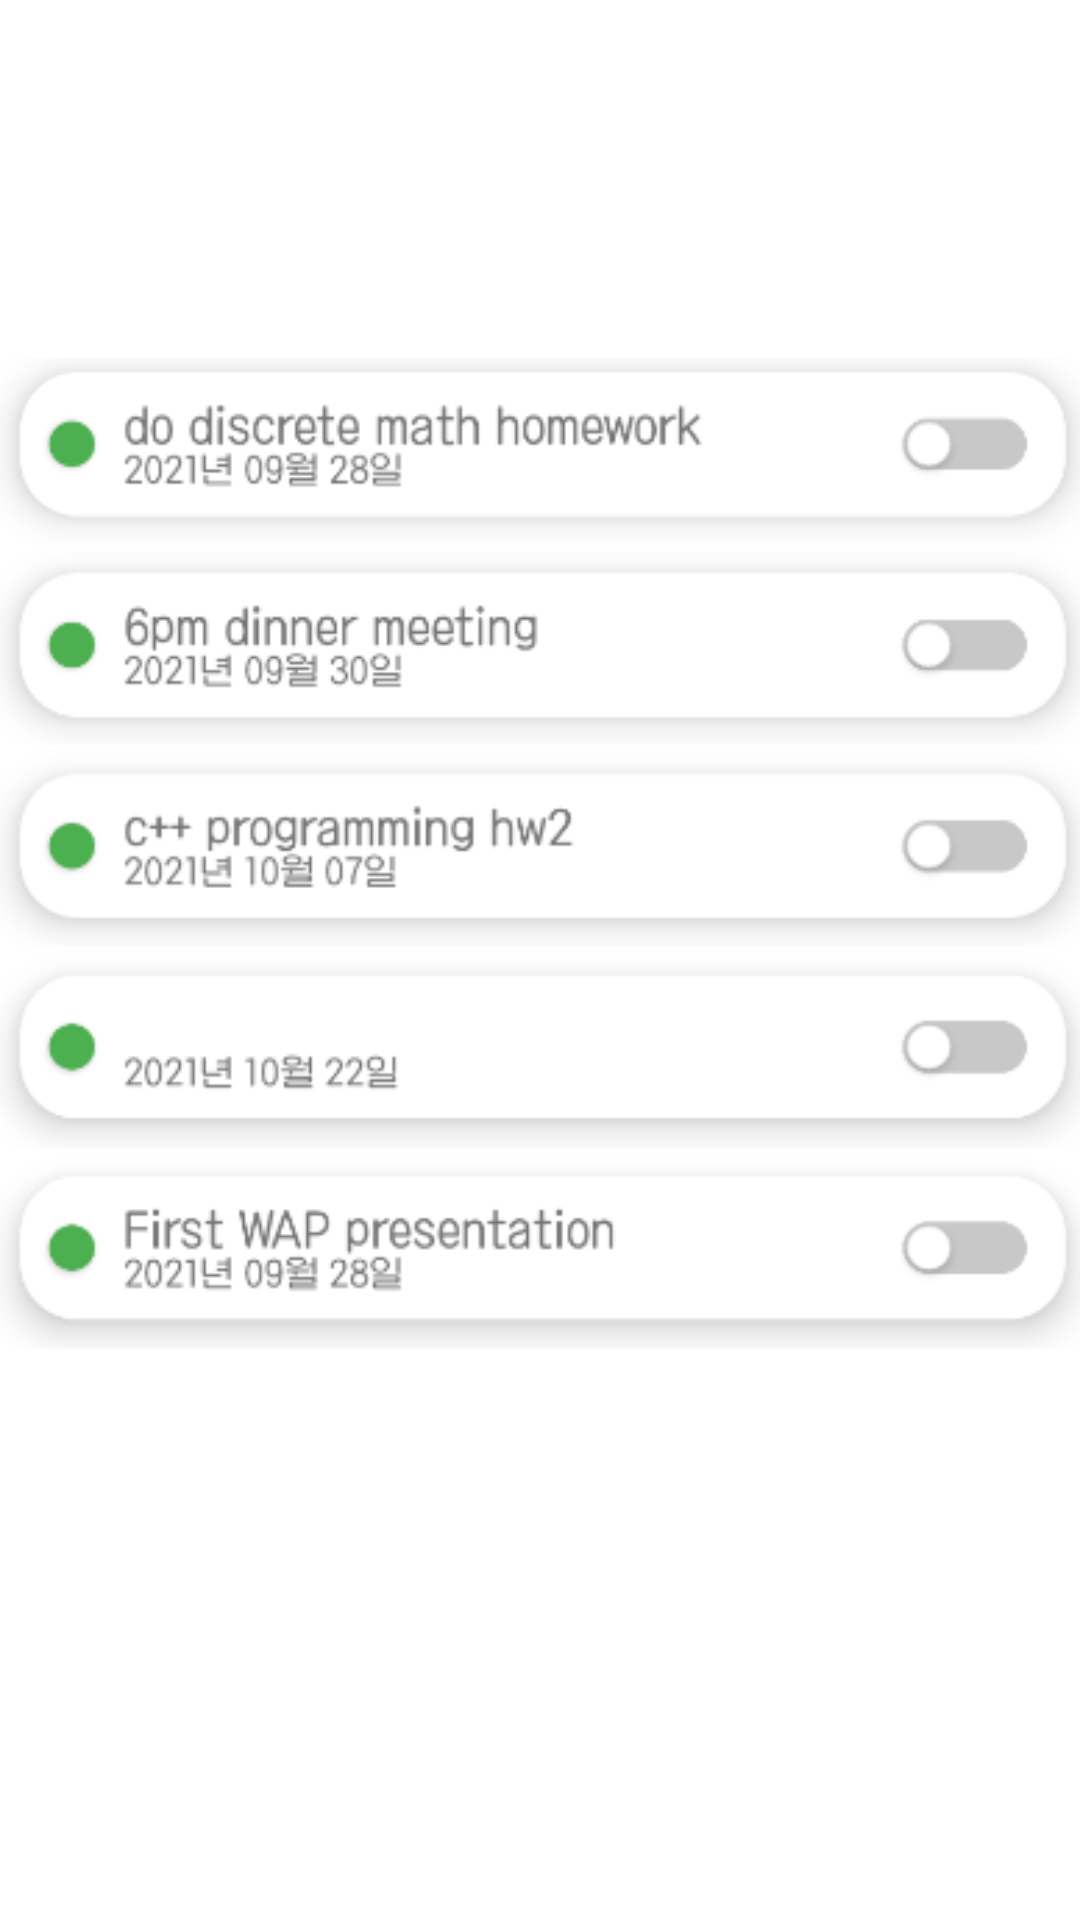

Produce the Android XML layout that renders to this screen, including the resource entries it uses.
<!-- AndroidManifest.xml: application theme Theme.WAP -->
<!-- res/layout/fragment_1.xml -->
<?xml version="1.0" encoding="utf-8"?>
<FrameLayout xmlns:android="http://schemas.android.com/apk/res/android"
    xmlns:app="http://schemas.android.com/apk/res-auto"
    xmlns:tools="http://schemas.android.com/tools"
    android:layout_width="match_parent"
    android:layout_height="match_parent"
    tools:context=".Fragment1">

    
    <TextView
        android:layout_width="match_parent"
        android:layout_height="match_parent" />

    <ImageView
        android:id="@+id/imageView2"
        android:layout_width="match_parent"
        android:layout_height="571dp"
        android:src="@drawable/todo" />

</FrameLayout>
<!-- resources referenced by this layout -->
<resources>
  <!-- drawable todo: png bitmap (drawable-v24, 34974 bytes) -->
  <style name="Theme.WAP" parent="Theme.MaterialComponents.DayNight.DarkActionBar">
          
          <item name="colorPrimary">@color/purple_500</item>
          <item name="colorPrimaryVariant">@color/purple_700</item>
          <item name="colorOnPrimary">@color/white</item>
          
          <item name="colorSecondary">@color/teal_200</item>
          <item name="colorSecondaryVariant">@color/teal_700</item>
          <item name="colorOnSecondary">@color/black</item>
          
          <item name="android:statusBarColor" tools:targetApi="l">?attr/colorPrimaryVariant</item>
          
      </style>
  <!-- not gathered from this repository: default colours our renderer supplied (Android Studio template values) -->
  <color name="purple_500">#FF6200EE</color>
  <color name="purple_700">#FF3700B3</color>
  <color name="teal_200">#FF03DAC5</color>
  <color name="teal_700">#FF018786</color>
  <color name="black">#FF000000</color>
  <color name="white">#FFFFFFFF</color>
</resources>
